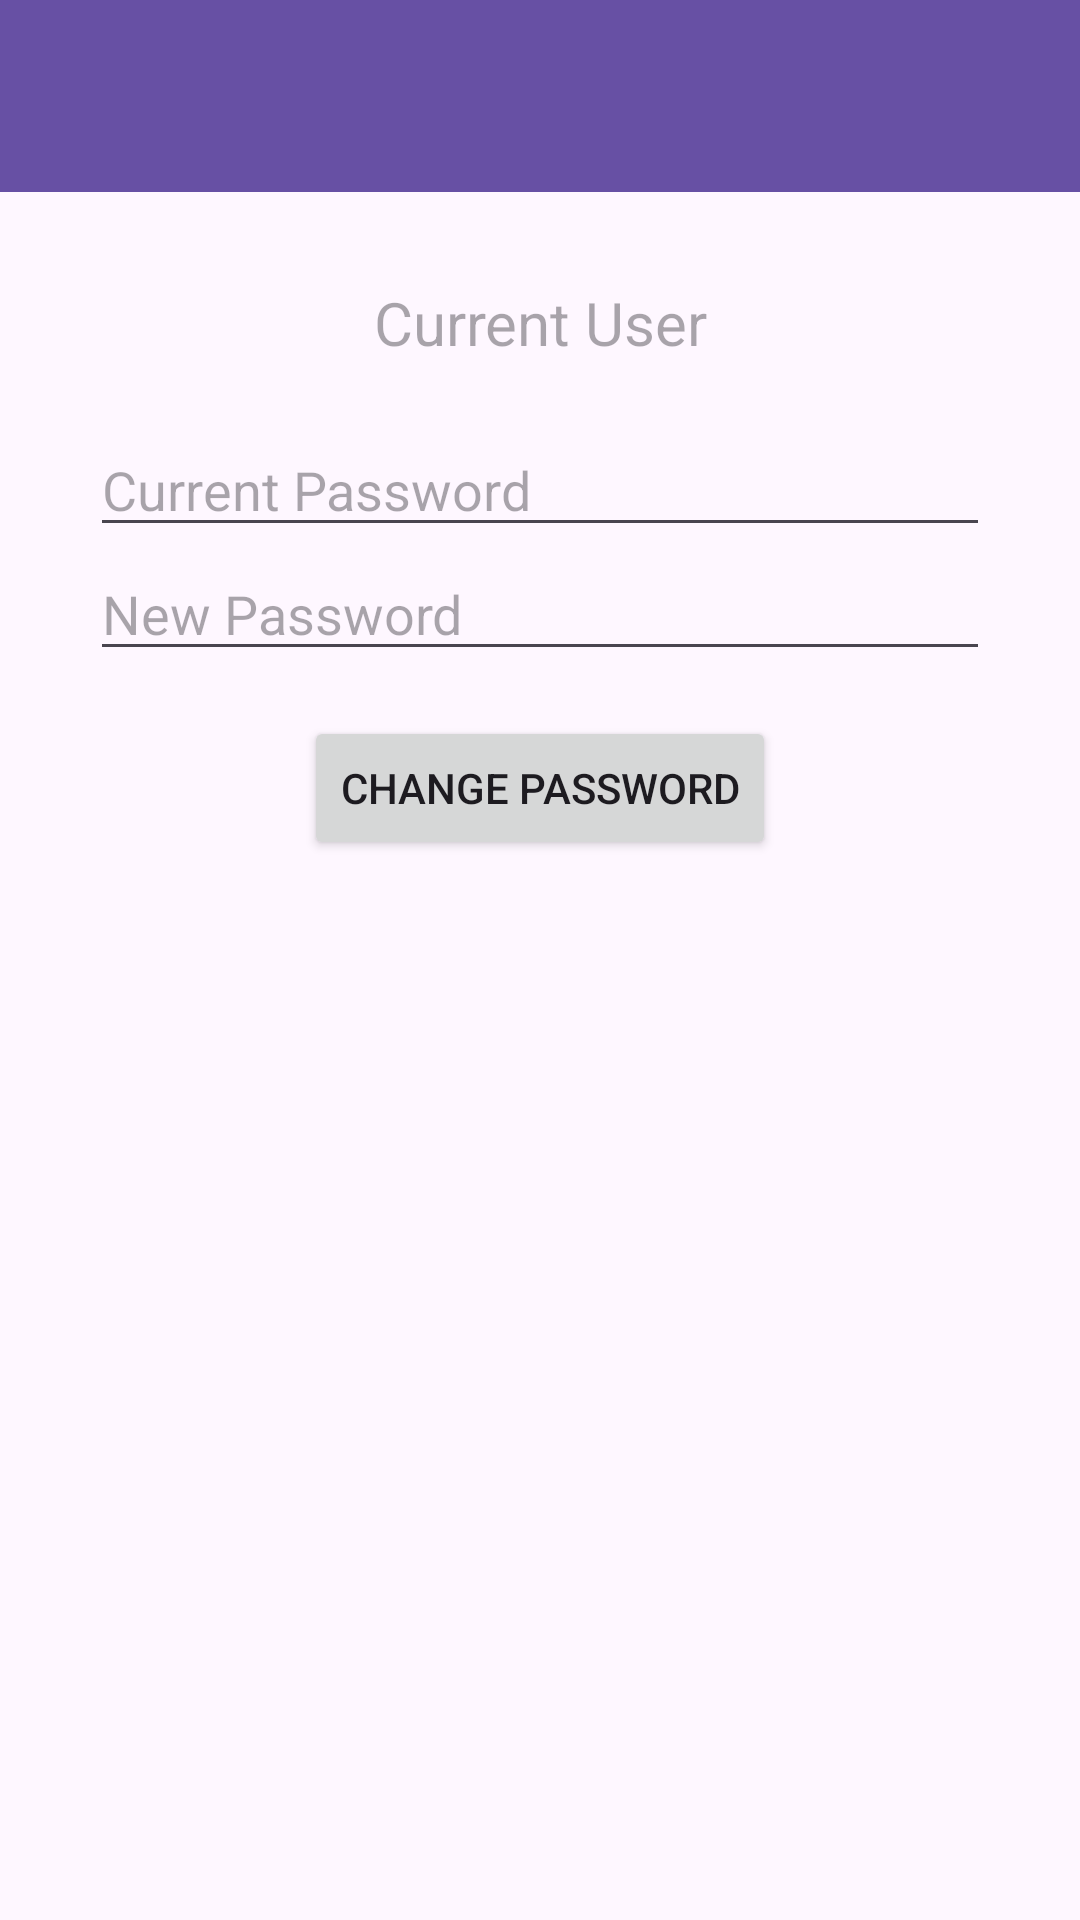

Android layout source for this screen:
<!-- AndroidManifest.xml: application theme Theme.AquaSys -->
<!-- res/layout/activity_change_password.xml -->
<?xml version="1.0" encoding="utf-8"?>
<LinearLayout xmlns:android="http://schemas.android.com/apk/res/android"
    xmlns:app="http://schemas.android.com/apk/res-auto"
    android:id="@+id/layout_changepassword"
    android:layout_width="match_parent"
    android:layout_height="match_parent"
    android:orientation="vertical">

    <androidx.appcompat.widget.Toolbar
        android:id="@+id/change_password_toolbar"
        android:layout_width="match_parent"
        android:layout_height="wrap_content"
        android:background="?attr/colorPrimary"
        android:theme="?attr/actionBarTheme">    </androidx.appcompat.widget.Toolbar>
<RelativeLayout
    android:layout_width="match_parent"
    android:layout_height="match_parent">
    <View
        android:id="@+id/view"
        android:layout_width="match_parent"
        android:layout_height="match_parent"
        android:background="@color/blue"
        android:visibility="invisible"
        android:alpha="0.95"/>
    <RelativeLayout
        android:layout_width="match_parent"
        android:layout_height="wrap_content"
        android:padding="30dp">

        <TextView
            android:id="@+id/TextCurrentUser"
            android:layout_width="match_parent"
            android:layout_height="wrap_content"
            android:layout_marginBottom="20dp"
            android:gravity="center"
            android:hint="Current User"
            android:inputType="textPassword"
            android:textSize="20dp" />

        <EditText
            android:id="@+id/editTextCurrentPassword"
            android:layout_width="match_parent"
            android:layout_height="wrap_content"
            android:layout_below="@+id/TextCurrentUser"
            android:hint="Current Password"
            android:inputType="textPassword" />

        <EditText
            android:id="@+id/editTextNewPassword"
            android:layout_width="match_parent"
            android:layout_height="wrap_content"
            android:layout_below="@+id/editTextCurrentPassword"
            android:hint="New Password"
            android:inputType="textPassword" />

        <Button
            android:id="@+id/btnChangePassword"
            android:layout_width="wrap_content"
            android:layout_height="wrap_content"
            android:layout_below="@id/editTextNewPassword"
            android:layout_centerHorizontal="true"
            android:layout_marginTop="15dp"
            android:text="Change Password" />

        <ProgressBar
            android:id="@+id/progressBar_status"
            style="?android:attr/progressBarStyle"
            android:layout_width="221dp"
            android:layout_height="203dp"
            android:layout_alignBottom="@+id/btnChangePassword"
            android:layout_alignParentStart="true"
            android:layout_alignParentTop="true"
            android:layout_alignParentEnd="true"
            android:layout_marginStart="80dp"
            android:layout_marginTop="0dp"
            android:layout_marginEnd="80dp"
            android:layout_marginBottom="27dp"
            android:visibility="invisible" />

    </RelativeLayout>
    </RelativeLayout>

</LinearLayout>
<!-- resources referenced by this layout -->
<resources>
  <color name="blue">#00ecff</color>
  <style name="Theme.AquaSys" parent="Base.Theme.AquaSys" />
  <style name="Base.Theme.AquaSys" parent="Theme.Material3.DayNight.NoActionBar">
          
          
      </style>
</resources>
